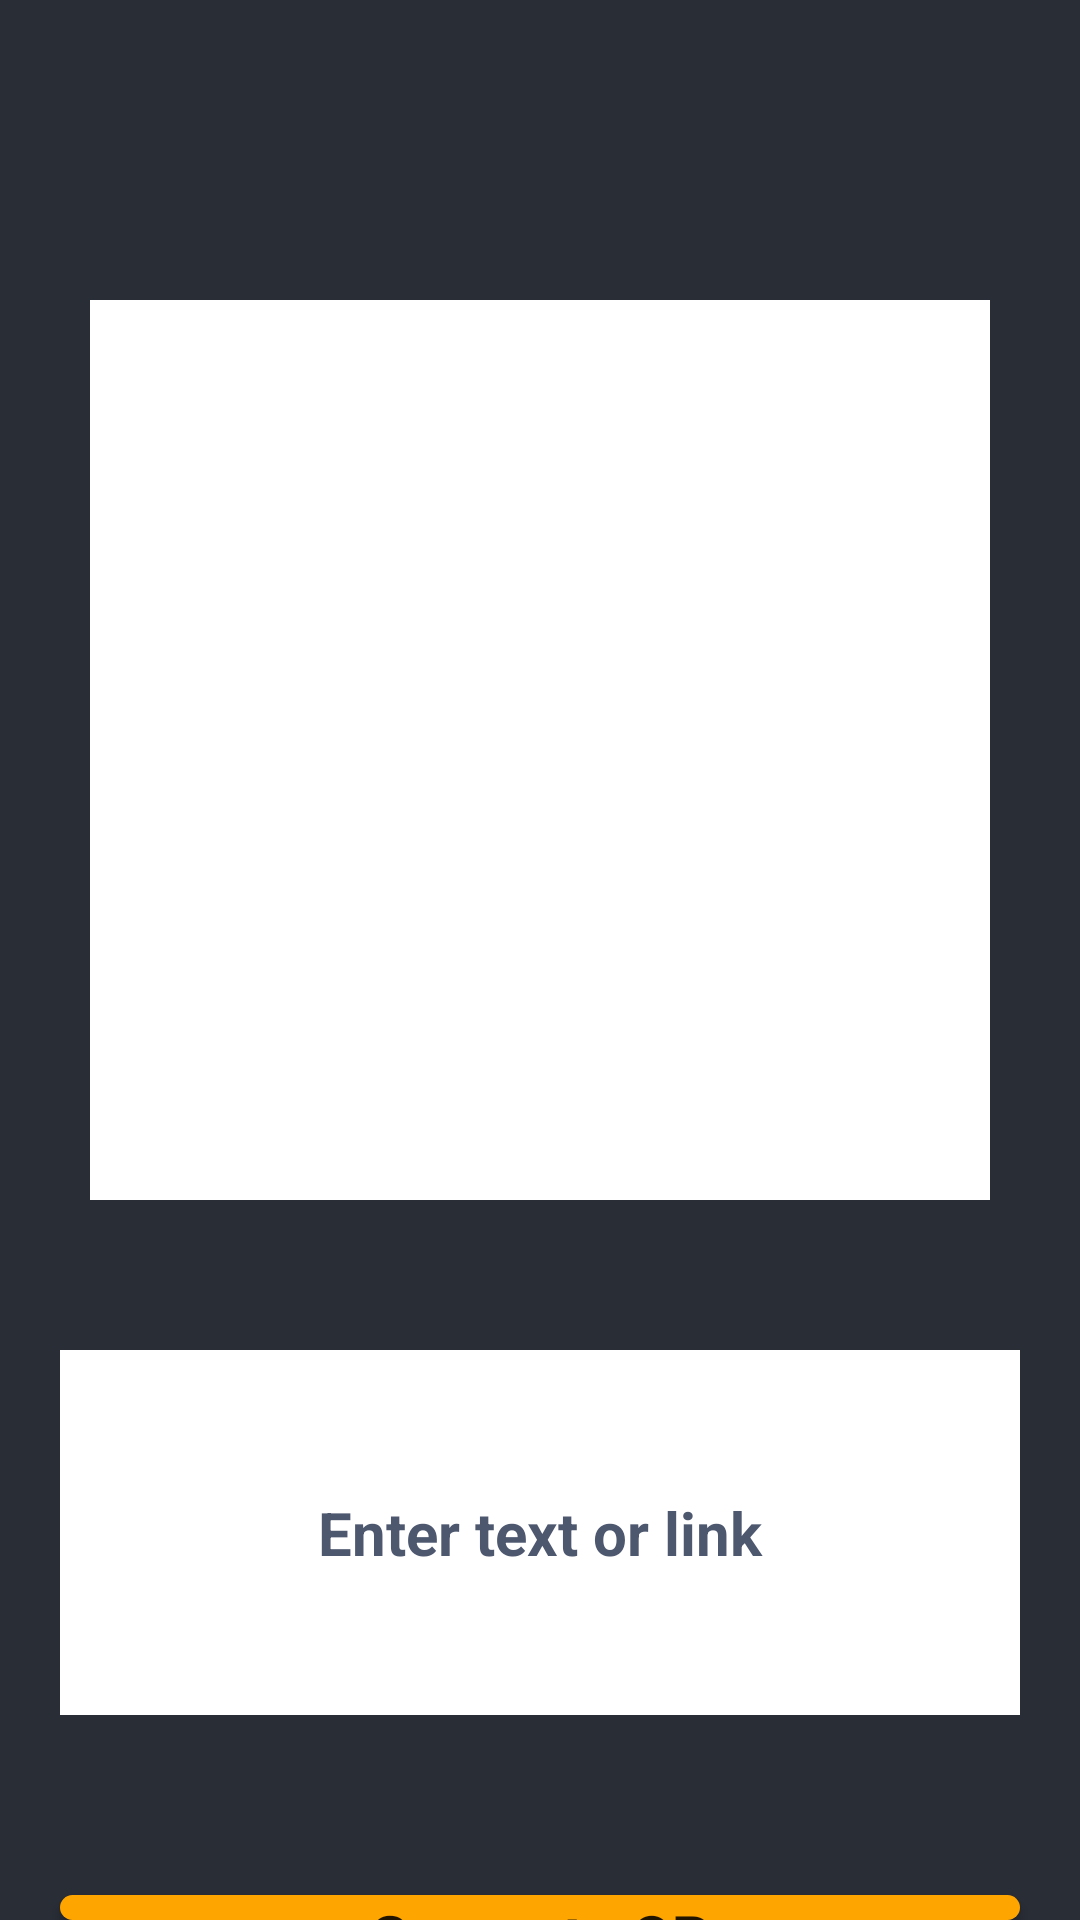

Here is an Android app screen rendered from its layout file. Give the layout XML and the strings, colors and styles it references.
<!-- AndroidManifest.xml: application theme Theme.QRGeneratorAndScanner -->
<!-- res/layout/activity_generate.xml -->
<?xml version="1.0" encoding="utf-8"?>
<RelativeLayout xmlns:android="http://schemas.android.com/apk/res/android"
    xmlns:app="http://schemas.android.com/apk/res-auto"
    xmlns:tools="http://schemas.android.com/tools"
    android:layout_width="match_parent"
    android:layout_height="match_parent"
    android:background="@color/black_shade"
    style="@style/AppTheme.MaterialTheme"
    tools:context=".generate">
    

        <ImageView
            android:layout_marginTop="100dp"
            android:layout_width="300dp"
            android:layout_height="300dp"
            android:layout_centerHorizontal="true"
            android:background="@color/white"
            android:id="@+id/QRshow"
            ></ImageView>

        <EditText
            android:layout_width="match_parent"
            android:layout_height="wrap_content"
            android:layout_below="@+id/QRshow"
            android:layout_marginTop="50dp"
            android:id="@+id/getinpQR"
            android:layout_marginLeft="20dp"
            android:layout_marginRight="20dp"
            android:lines="5"
            android:hint="Enter text or link"
            android:textAlignment="center"
            android:textAllCaps="false"
            android:textStyle="bold"
            android:textColor="@color/black"
            android:textColorHint="#4D576E"
            android:background="@color/white"
            android:textSize="20dp"
            ></EditText>
    <Button
        android:layout_width="match_parent"
        android:layout_height="wrap_content"
        android:layout_below="@id/getinpQR"
        android:background="@drawable/buttonrad"
        android:layout_marginLeft="20dp"
        android:layout_marginRight="20dp"
        android:layout_marginTop="60dp"
        android:text="Generate QR"
        android:textAlignment="center"
        android:textStyle="bold"
        android:textSize="20sp"
        android:textAllCaps="false"
        android:id="@+id/genQRbut"
        ></Button>
</RelativeLayout>
<!-- resources referenced by this layout -->
<resources>
  <color name="black">#FF000000</color>
  <color name="black_shade">#292D36</color>
  <color name="white">#FFFFFFFF</color>
  <!-- drawable buttonrad (drawable) -->
  <?xml version="1.0" encoding="utf-8"?>
  <shape android:shape="rectangle" xmlns:android="http://schemas.android.com/apk/res/android">
      <solid android:color="@color/yellow"></solid>
      <corners android:radius="18dp"></corners>
  </shape>
  <style name="AppTheme.MaterialTheme" parent="Theme.AppCompat.Light.DarkActionBar">
          <item name="windowNoTitle">true</item>
          <item name="windowActionBar">false</item>
          <item name="colorPrimary">@color/yellow</item>
          <item name="colorBackgroundFloating">@color/yellow</item>
          <item name="colorAccent">@color/white</item>
          <item name="android:singleLine">true</item>
      </style>
  <style name="Theme.QRGeneratorAndScanner" parent="Theme.MaterialComponents.DayNight.NoActionBar">
          
          <item name="colorPrimary">@color/purple_500</item>
          <item name="colorPrimaryVariant">@color/purple_700</item>
          <item name="colorOnPrimary">@color/white</item>
          
          <item name="colorSecondary">@color/teal_200</item>
          <item name="colorSecondaryVariant">@color/teal_700</item>
          <item name="colorOnSecondary">@color/black</item>
          
          <item name="android:statusBarColor">?attr/colorPrimaryVariant</item>
          
      </style>
  <color name="yellow">#ffa500</color>
  <color name="purple_500">#ffa500</color>
  <color name="purple_700">#292D36</color>
  <color name="teal_200">#FF03DAC5</color>
  <color name="teal_700">#FF018786</color>
</resources>
